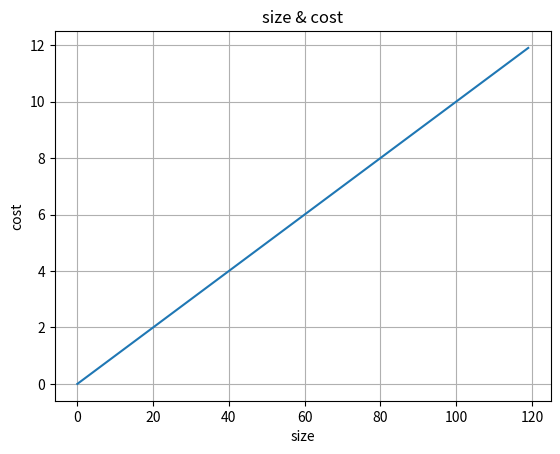

This chart was generated by the following Python code:
import numpy as np
import matplotlib.pyplot as plt

t = np.arange(0, 12, 0.1)
print(t)

plt.figure()
plt.plot(t)
plt.grid()
plt.xlabel('size')
plt.ylabel('cost')
plt.title('size & cost')
plt.show()
